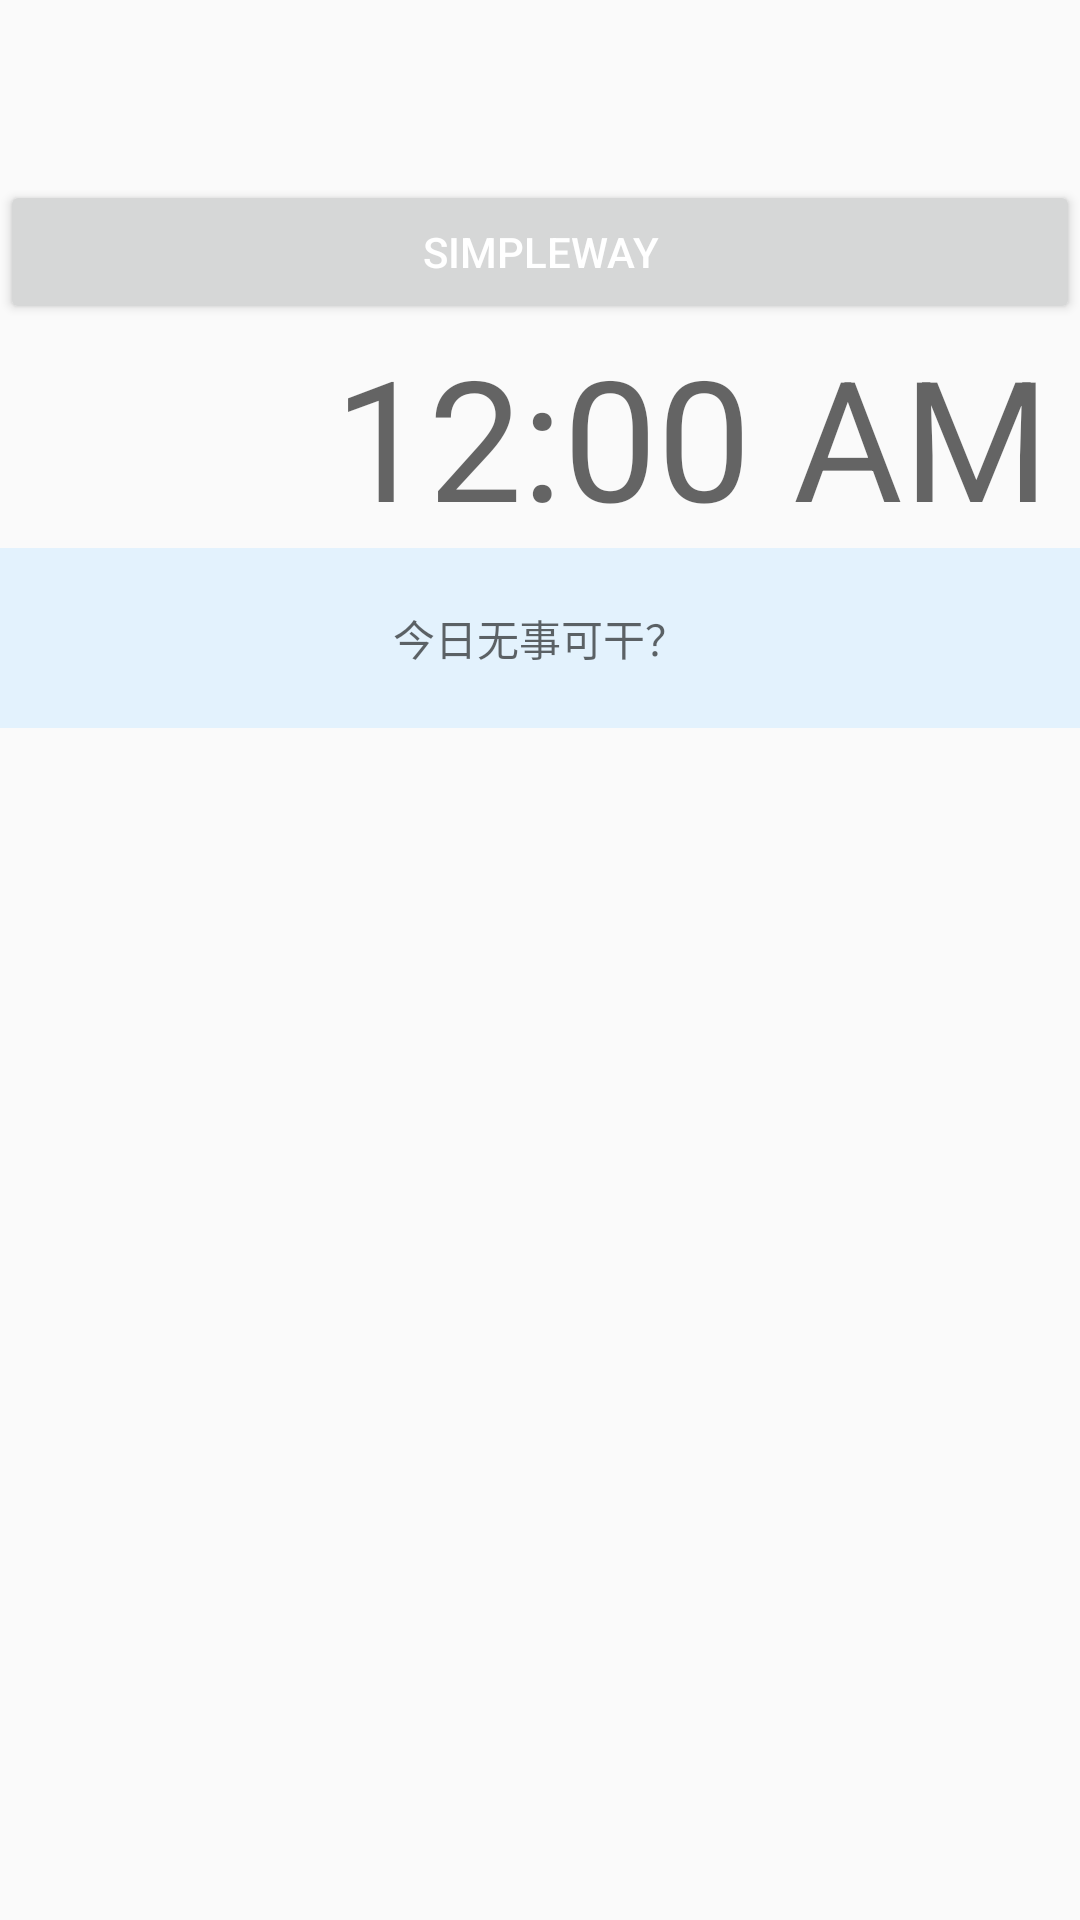

Reconstruct the res/layout file that produces this screen, plus the resources it refers to.
<!-- AndroidManifest.xml: application theme AppTheme -->
<!-- res/layout/activity_main.xml -->
<FrameLayout xmlns:android="http://schemas.android.com/apk/res/android"
    xmlns:tools="http://schemas.android.com/tools"
    android:layout_width="match_parent"
    android:layout_height="match_parent"
    tools:context=".MainActivity">

    <LinearLayout
        android:id="@+id/layer_bottom"
        android:layout_width="match_parent"
        android:layout_height="match_parent"
        android:orientation="vertical"></LinearLayout>

    <LinearLayout
        android:id="@+id/layer_unlock"
        android:layout_width="match_parent"
        android:layout_height="match_parent"
        android:orientation="vertical"></LinearLayout>

    <RelativeLayout
        android:layout_width="match_parent"
        android:layout_height="wrap_content"
        android:paddingTop="60dp">

        <LinearLayout
            android:id="@+id/layer_content"
            android:layout_width="match_parent"
            android:layout_height="wrap_content"
            android:orientation="vertical">

            <Button
                android:id="@+id/btn_xdemo"
                android:layout_width="150dp"
                android:layout_height="wrap_content"
                android:text="XdemoActivity"
                android:visibility="gone" />
            <Button
                android:id="@+id/btn_xdemoViewgroup"
                android:layout_width="wrap_content"
                android:layout_height="wrap_content"
                android:text="Xdemo"
                android:visibility="gone" />
            <Button
                android:id="@+id/btn_xdemo03"
                android:layout_width="wrap_content"
                android:layout_height="wrap_content"
                android:text="Xdemo03"
                android:visibility="gone" />
            <Button
                android:id="@+id/btn_unlock_screen"
                android:layout_width="200dp"
                android:layout_height="wrap_content"
                android:text="unlock"
                android:visibility="gone" />

            <Button
                android:id="@+id/btn_simpleway"
                android:layout_width="match_parent"
                android:layout_height="wrap_content"
                android:text="simpleway" />

            <DigitalClock
                android:id="@+id/dc_clock"
                style="@style/Base.TextAppearance.AppCompat.Display3"
                android:layout_width="match_parent"
                android:layout_height="wrap_content"
                android:gravity="right"
                android:paddingRight="10dp" />

            <TextView
                android:id="@+id/tv_count_hint"
                android:layout_width="match_parent"
                android:layout_height="60dp"
                android:background="#E3F2FD"
                android:gravity="center_vertical|center"
                android:hint="今日无事可干？" />

            <ListView
                android:id="@+id/lv_lite"
                android:layout_width="match_parent"
                android:layout_height="wrap_content"></ListView>

        </LinearLayout>
    </RelativeLayout>
</FrameLayout>
<!-- resources referenced by this layout -->
<resources>
  <style name="AppTheme" parent="Theme.AppCompat.Light.NoActionBar">
          
  
      </style>
</resources>
